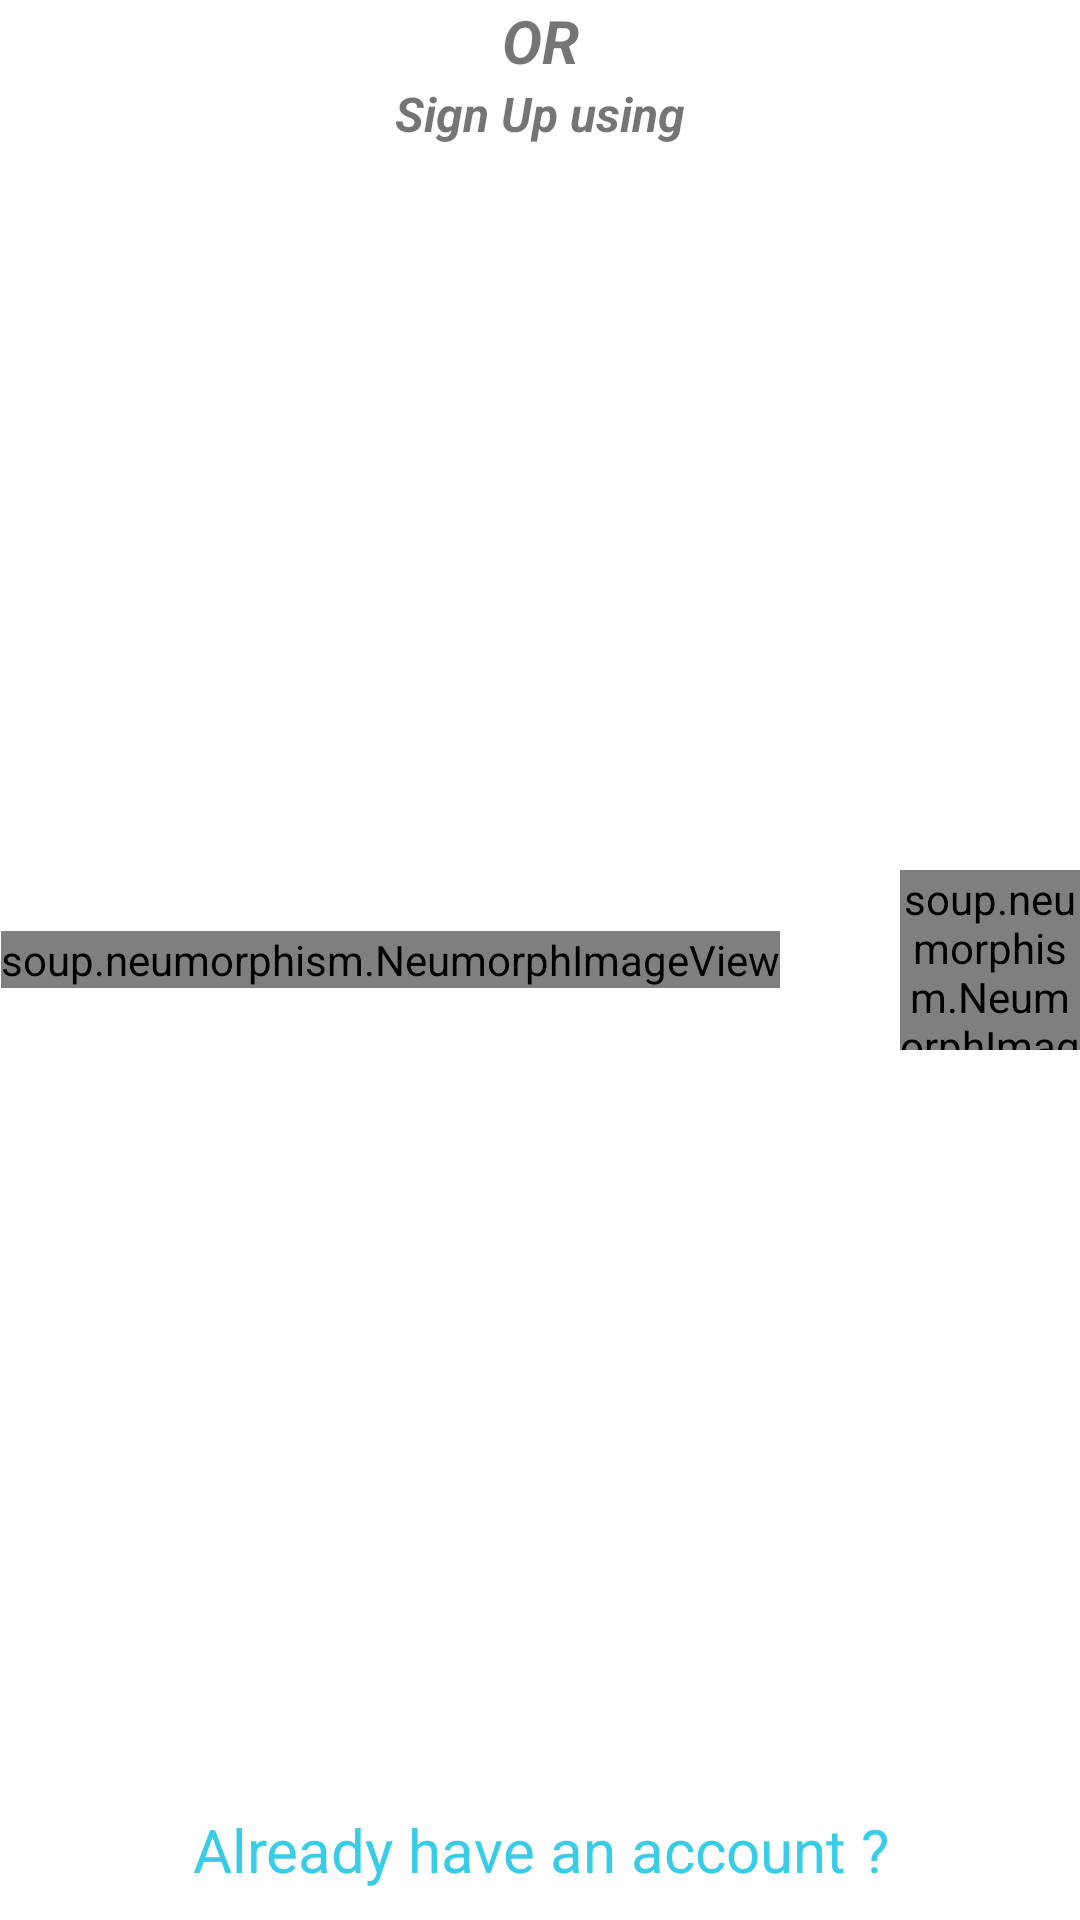

This screen was rendered from an Android layout file. Write that file and the resources it references.
<!-- AndroidManifest.xml: application theme Theme.GraphicalDesign -->
<!-- res/layout/bottom_signup_options.xml -->
<?xml version="1.0" encoding="utf-8"?>
<RelativeLayout
    xmlns:android="http://schemas.android.com/apk/res/android"
    android:layout_width="match_parent"
    android:layout_height="wrap_content"
    android:paddingBottom="10dp">

    <LinearLayout
        android:id="@+id/linear2"
        android:layout_width="match_parent"
        android:layout_height="wrap_content"
        android:orientation="vertical">

        <TextView
            android:layout_width="match_parent"
            android:layout_height="wrap_content"
            android:layout_alignParentTop="true"
            android:gravity="center"
            android:text="OR"
            android:textSize="20dp"
            android:textStyle="bold|italic"
            android:lineSpacingExtra="5dp"/>
        <TextView
            android:layout_width="match_parent"
            android:layout_height="wrap_content"
            android:layout_alignParentTop="true"
            android:gravity="center"
            android:text="Sign Up using"
            android:textSize="16dp"
            android:textStyle="bold|italic"
            android:lineSpacingExtra="5dp"/>

    </LinearLayout>


    <LinearLayout
        android:id="@+id/linear3"
        android:layout_width="match_parent"
        android:layout_height="wrap_content"
        android:layout_centerVertical="true"
        android:gravity="center">

        <soup.neumorphism.NeumorphImageView
            android:layout_width="wrap_content"
            android:layout_height="wrap_content"
            android:layout_gravity="center"
            android:layout_marginHorizontal="20dp"
            android:src="@drawable/fb_logo" />

        <soup.neumorphism.NeumorphImageView
            android:layout_width="60dp"
            android:layout_height="60dp"
            android:layout_gravity="center"
            android:layout_marginHorizontal="20dp"
            android:src="@drawable/google_logo" />

    </LinearLayout>

    <TextView
        android:id="@+id/tvLinkToLogin"
        android:layout_width="match_parent"
        android:layout_height="wrap_content"
        android:layout_alignParentBottom="true"
        android:text="Already have an account ?"
        android:textSize="20dp"
        android:textColor="@color/links"
        android:textStyle="normal"
        android:gravity="center"/>

</RelativeLayout>
<!-- resources referenced by this layout -->
<resources>
  <color name="links">#39CCE6</color>
  <!-- drawable fb_logo (drawable) -->
  <vector android:height="70dp" android:tint="#151CA5"
      android:viewportHeight="24" android:viewportWidth="24"
      android:width="70dp" xmlns:android="http://schemas.android.com/apk/res/android">
      <path android:fillColor="@android:color/white" android:pathData="M22,12c0,-5.52 -4.48,-10 -10,-10S2,6.48 2,12c0,4.84 3.44,8.87 8,9.8V15H8v-3h2V9.5C10,7.57 11.57,6 13.5,6H16v3h-2c-0.55,0 -1,0.45 -1,1v2h3v3h-3v6.95C18.05,21.45 22,17.19 22,12z"/>
  </vector>
  <!-- drawable google_logo: png bitmap (drawable-v24, 183147 bytes) -->
  <style name="Theme.GraphicalDesign" parent="Theme.MaterialComponents.DayNight.DarkActionBar">
          
          <item name="colorPrimary">@color/purple_500</item>
          <item name="colorPrimaryVariant">@color/purple_700</item>
          <item name="colorOnPrimary">@color/white</item>
          
          <item name="colorSecondary">@color/teal_200</item>
          <item name="colorSecondaryVariant">@color/teal_700</item>
          <item name="colorOnSecondary">@color/black</item>
          
          <item name="android:statusBarColor" tools:targetApi="l">?attr/colorPrimaryVariant</item>
          
      </style>
  <color name="purple_500">#FF6200EE</color>
  <color name="purple_700">#FF3700B3</color>
  <color name="white">#FFFFFFFF</color>
  <color name="teal_200">#FF03DAC5</color>
  <color name="teal_700">#FF018786</color>
  <color name="black">#FF000000</color>
</resources>
